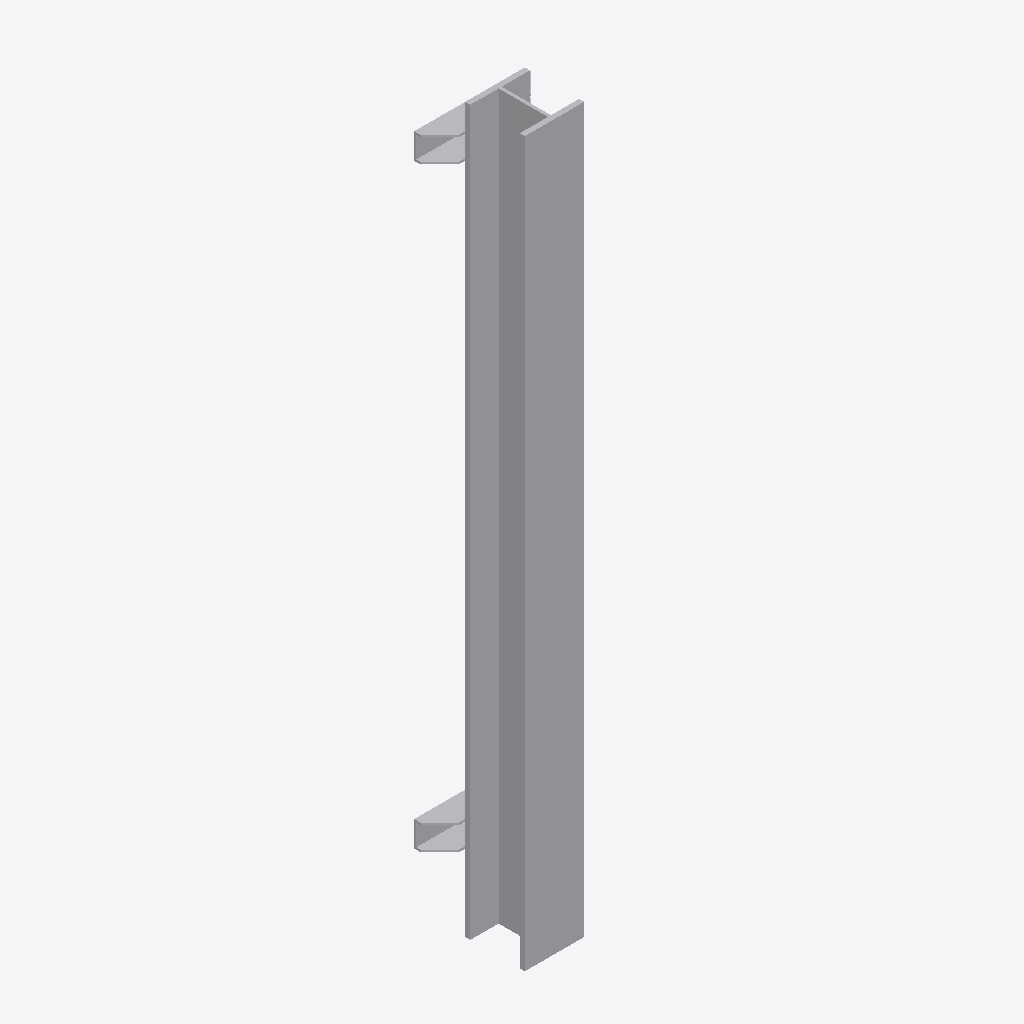
Isometric view of an IFC building model (IFC-SPF (STEP), schema IFC2X3, length unit metre), seen from the south-west, elements coloured by IFC class: 1 other element (light grey).
Extent 0.3 m × 0.2 m × 1.7 m (x, y, z). Storeys (1): Port De Barcelona at 0.00 m. Elements (1): 1 IfcFurnishingElement.

HEADER;
FILE_DESCRIPTION(('ViewDefinition [CoordinationView_V2.0]'),'2;1');
FILE_NAME('','',(''),(''),'','','');
FILE_SCHEMA(('IFC2X3'));
ENDSEC;
DATA;
#105=IFCPROJECT('34UKVHeH5CHvrwyycS_2aZ',$,'Port De Barcelona',$,$,'Port De Barcelona','Port De Barcelona',(#97),#92);
#130=IFCSITE('34UKVHeH5CHvrwyycS_2aX',$,'Default',$,$,#127,$,$,.ELEMENT.,(42,21,31,181945),(-71,-3,-24,-263305),0.0,$,$);
#115=IFCBUILDING('34UKVHeH5CHvrwyycS_2aY',$,'Port De Barcelona',$,$,#32,$,'Port De Barcelona',.ELEMENT.,$,$,$);
#124=IFCBUILDINGSTOREY('34UKVHeH5CHvrwyybZ1_NS',$,'Port De Barcelona',$,'Level:8mm Head',#122,$,'Port De Barcelona',.ELEMENT.,0.0);
#317=IFCFURNISHINGELEMENT('0zVak_X$b9gBMEpYa30EmI',$,'APBCN-POR-EQP-Defensa_SinClasificar:Tipo1:1022735',$,'APBCN-POR-EQP-Defensa_SinClasificar:Tipo1',#315,#310,'1022735');
ENDSEC;
